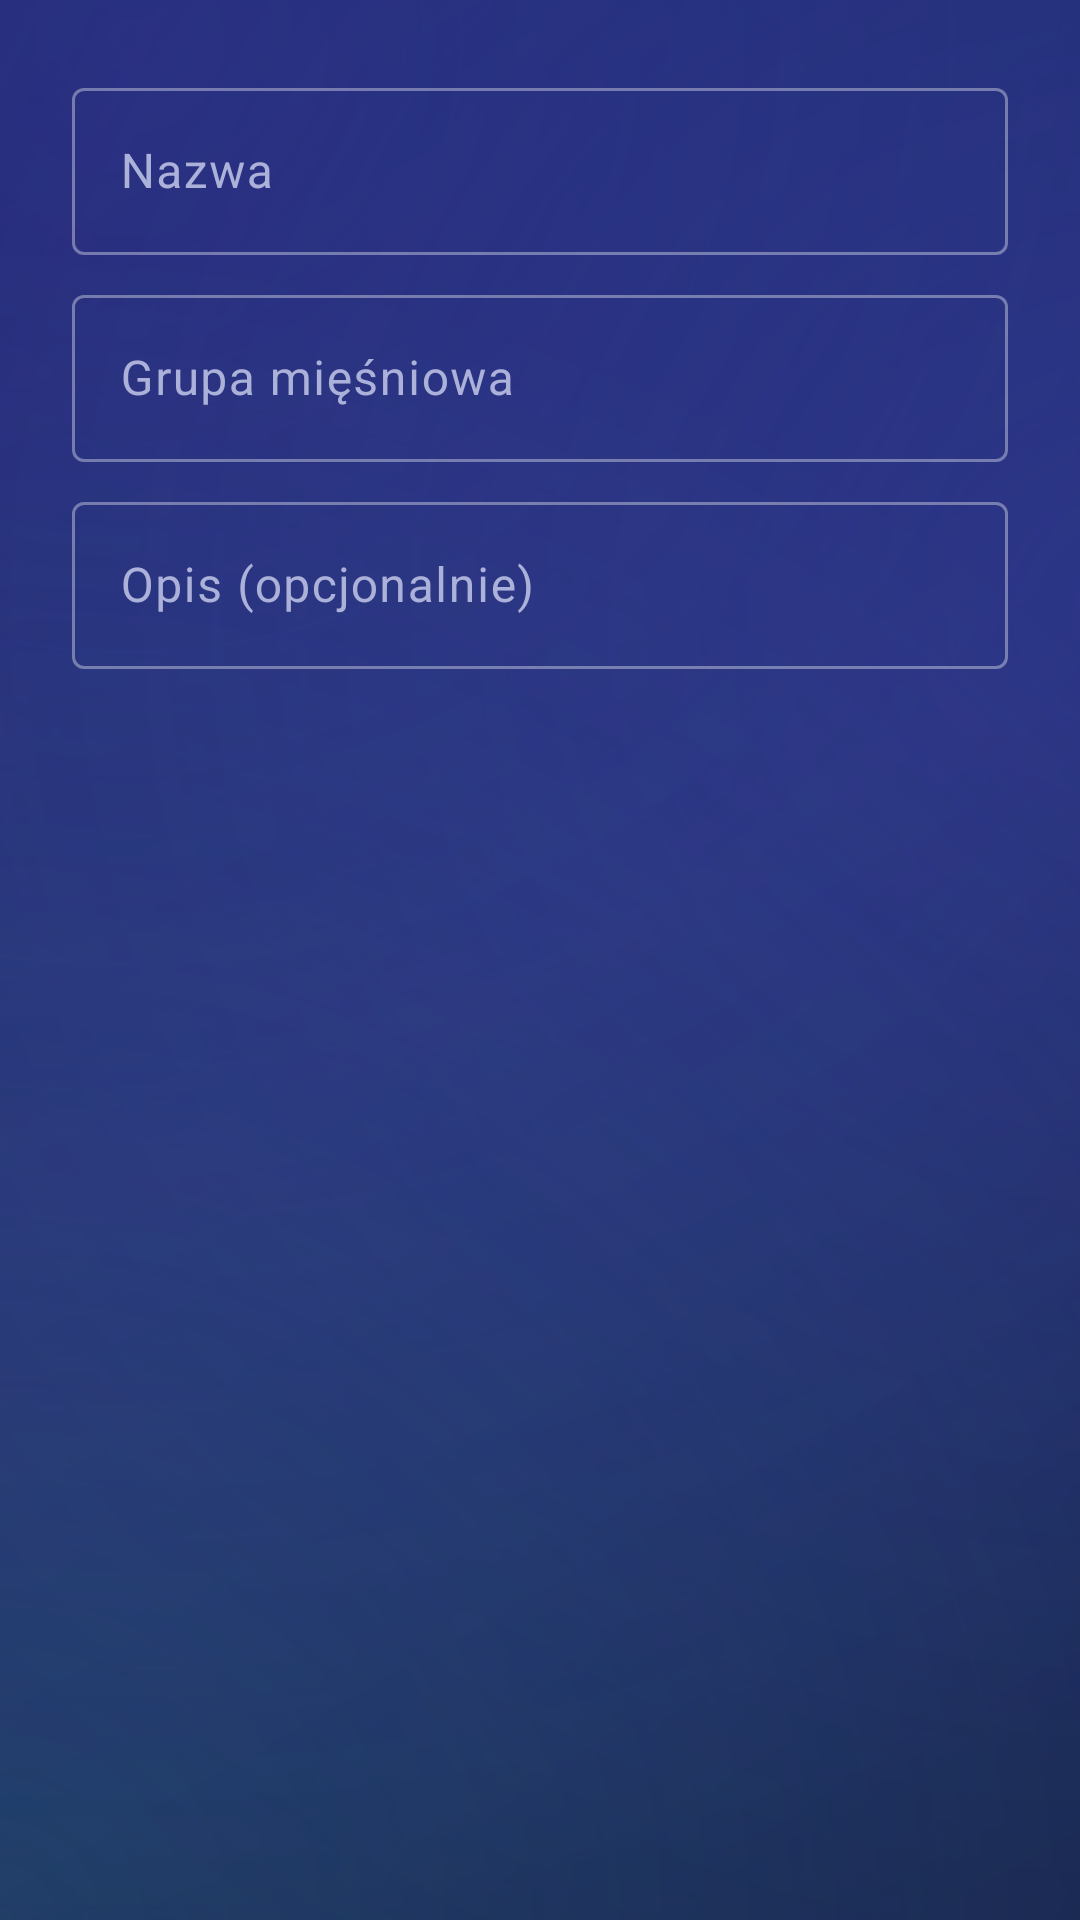

Write the Android layout XML for this screen, with the resource values it uses.
<!-- AndroidManifest.xml: application theme Theme.LiftLog -->
<!-- res/layout/dialog_add_exercise.xml -->
<?xml version="1.0" encoding="utf-8"?>
<LinearLayout xmlns:android="http://schemas.android.com/apk/res/android"
    android:layout_width="match_parent"
    android:layout_height="wrap_content"
    android:orientation="vertical"
    android:padding="24dp">

    <com.google.android.material.textfield.TextInputLayout
        android:layout_width="match_parent"
        android:layout_height="wrap_content"
        android:hint="@string/add_exercise_name_hint">

        <com.google.android.material.textfield.TextInputEditText
            android:id="@+id/edit_name"
            android:layout_width="match_parent"
            android:layout_height="wrap_content"
            android:inputType="text"
            android:maxLines="1" />
    </com.google.android.material.textfield.TextInputLayout>

    <com.google.android.material.textfield.TextInputLayout
        android:layout_width="match_parent"
        android:layout_height="wrap_content"
        android:hint="@string/add_exercise_group_hint"
        android:layout_marginTop="8dp">

        <com.google.android.material.textfield.TextInputEditText
            android:id="@+id/edit_group"
            android:layout_width="match_parent"
            android:layout_height="wrap_content"
            android:inputType="text"
            android:maxLines="1" />
    </com.google.android.material.textfield.TextInputLayout>

    <com.google.android.material.textfield.TextInputLayout
        android:layout_width="match_parent"
        android:layout_height="wrap_content"
        android:hint="@string/add_exercise_description_hint"
        android:layout_marginTop="8dp">

        <com.google.android.material.textfield.TextInputEditText
            android:id="@+id/edit_description"
            android:layout_width="match_parent"
            android:layout_height="wrap_content"
            android:inputType="textMultiLine"
            android:maxLines="3" />
    </com.google.android.material.textfield.TextInputLayout>
</LinearLayout>
<!-- resources referenced by this layout -->
<resources>
  <string name="add_exercise_description_hint">Opis (opcjonalnie)</string>
  <string name="add_exercise_group_hint">Grupa mięśniowa</string>
  <string name="add_exercise_name_hint">Nazwa</string>
  <style name="Theme.LiftLog" parent="Base.Theme.LiftLog" />
  <color name="brand_accent">#FBBF24</color>
  <color name="brand_primary_dark">#10204F</color>
  <color name="on_accent">#1A1330</color>
  <color name="accent_soft">#33FBBF24</color>
  <color name="text_primary">#F4F5FF</color>
  <color name="brand_primary">#8B9CFF</color>
  <color name="surface_glass">#221B4A</color>
  <color name="surface_glass_high">#2D2560</color>
  <color name="text_secondary">#ABB1D8</color>
  <color name="bg_grad_top">#171336</color>
  <color name="glass_stroke">#5CFFFFFF</color>
  <color name="glass_stroke_soft">#26FFFFFF</color>
  <color name="text_hint">#8086B0</color>
  <style name="Widget.LiftLog.FAB" parent="Widget.Material3.ExtendedFloatingActionButton.Icon.Primary">
          <item name="backgroundTint">@color/brand_accent</item>
          <item name="android:textColor">@color/on_accent</item>
          <item name="iconTint">@color/on_accent</item>
          <item name="android:textStyle">bold</item>
          <item name="android:textAllCaps">false</item>
          <item name="shapeAppearanceOverlay">@style/ShapeAppearance.LiftLog.Pill</item>
          <item name="elevation">6dp</item>
      </style>
  <style name="Widget.LiftLog.FAB.Regular" parent="Widget.Material3.FloatingActionButton.Primary">
          <item name="backgroundTint">@color/brand_accent</item>
          <item name="tint">@color/on_accent</item>
          <item name="elevation">6dp</item>
      </style>
  <style name="Widget.LiftLog.BottomNav" parent="Widget.Material3.BottomNavigationView">
          <item name="android:background">@drawable/bg_glass_bar</item>
          <item name="itemIconTint">@color/nav_item_color</item>
          <item name="itemTextColor">@color/nav_item_color</item>
          <item name="itemActiveIndicatorStyle">@style/Widget.LiftLog.BottomNav.Indicator</item>
          <item name="elevation">0dp</item>
          <item name="itemRippleColor">@color/glass_ripple</item>
      </style>
  <style name="Widget.LiftLog.Card" parent="Widget.Material3.CardView.Filled">
          <item name="cardBackgroundColor">@color/glass_card_solid</item>
          <item name="cardCornerRadius">22dp</item>
          <item name="cardElevation">0dp</item>
          <item name="strokeColor">@color/glass_stroke</item>
          <item name="strokeWidth">1dp</item>
      </style>
  <color name="bg_grad_mid">#241A55</color>
  <color name="bg_grad_bottom">#0F2150</color>
  <color name="glow_violet">#664B2EA8</color>
  <color name="glow_blue">#4D2E6BD9</color>
  <color name="glow_teal">#3322C2C7</color>
  <color name="glass_ripple">#33FFFFFF</color>
  <color name="glass_fill_soft">#1AFFFFFF</color>
  <style name="ShapeAppearance.LiftLog.Pill" parent="">
          <item name="cornerFamily">rounded</item>
          <item name="cornerSize">50%</item>
      </style>
  <!-- drawable bg_glass_bar (drawable) -->
  <?xml version="1.0" encoding="utf-8"?>
  <layer-list xmlns:android="http://schemas.android.com/apk/res/android">
      <item>
          <shape android:shape="rectangle">
              <corners
                  android:topLeftRadius="28dp"
                  android:topRightRadius="28dp" />
              <solid android:color="@color/bar_glass" />
              <stroke
                  android:width="1dp"
                  android:color="@color/glass_stroke_soft" />
          </shape>
      </item>
  </layer-list>
  <style name="Widget.LiftLog.BottomNav.Indicator" parent="Widget.Material3.BottomNavigationView.ActiveIndicator">
          <item name="android:color">@color/accent_soft</item>
      </style>
  <color name="glass_card_solid">#26FFFFFF</color>
  <color name="bar_glass">#EB1A1540</color>
</resources>
